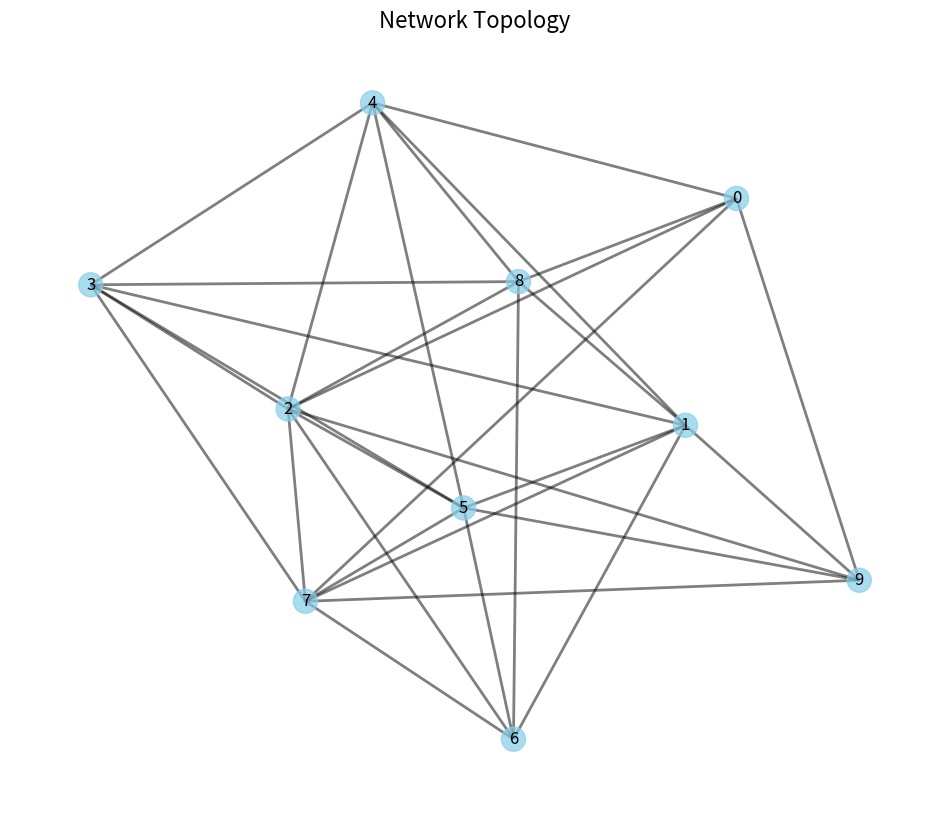
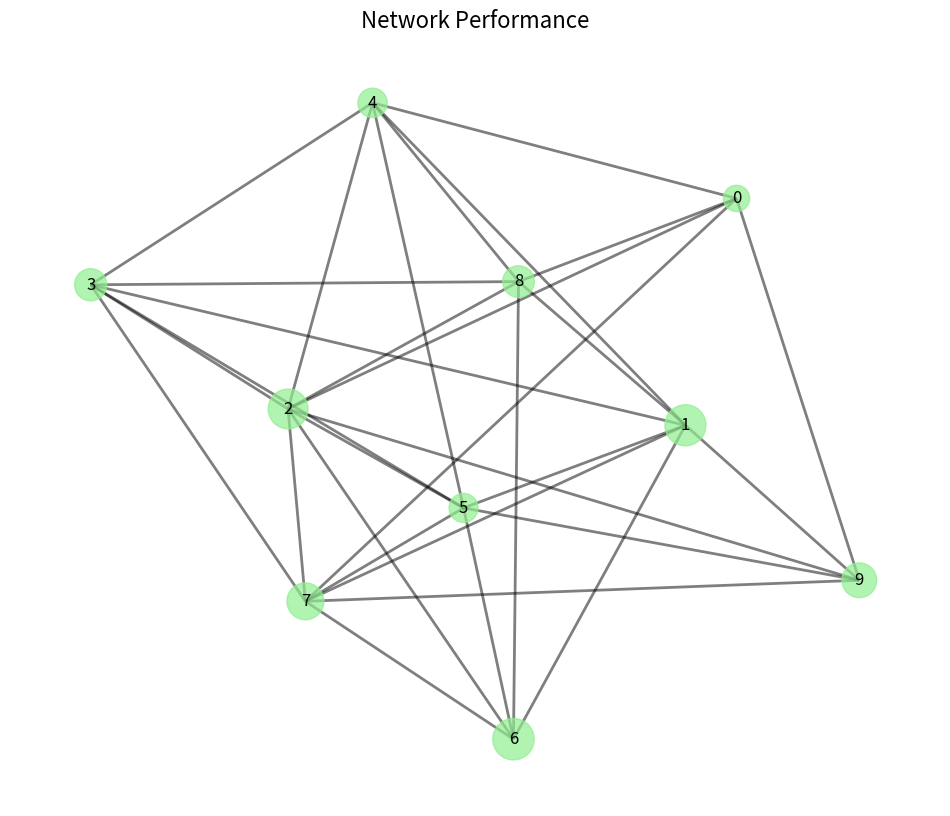
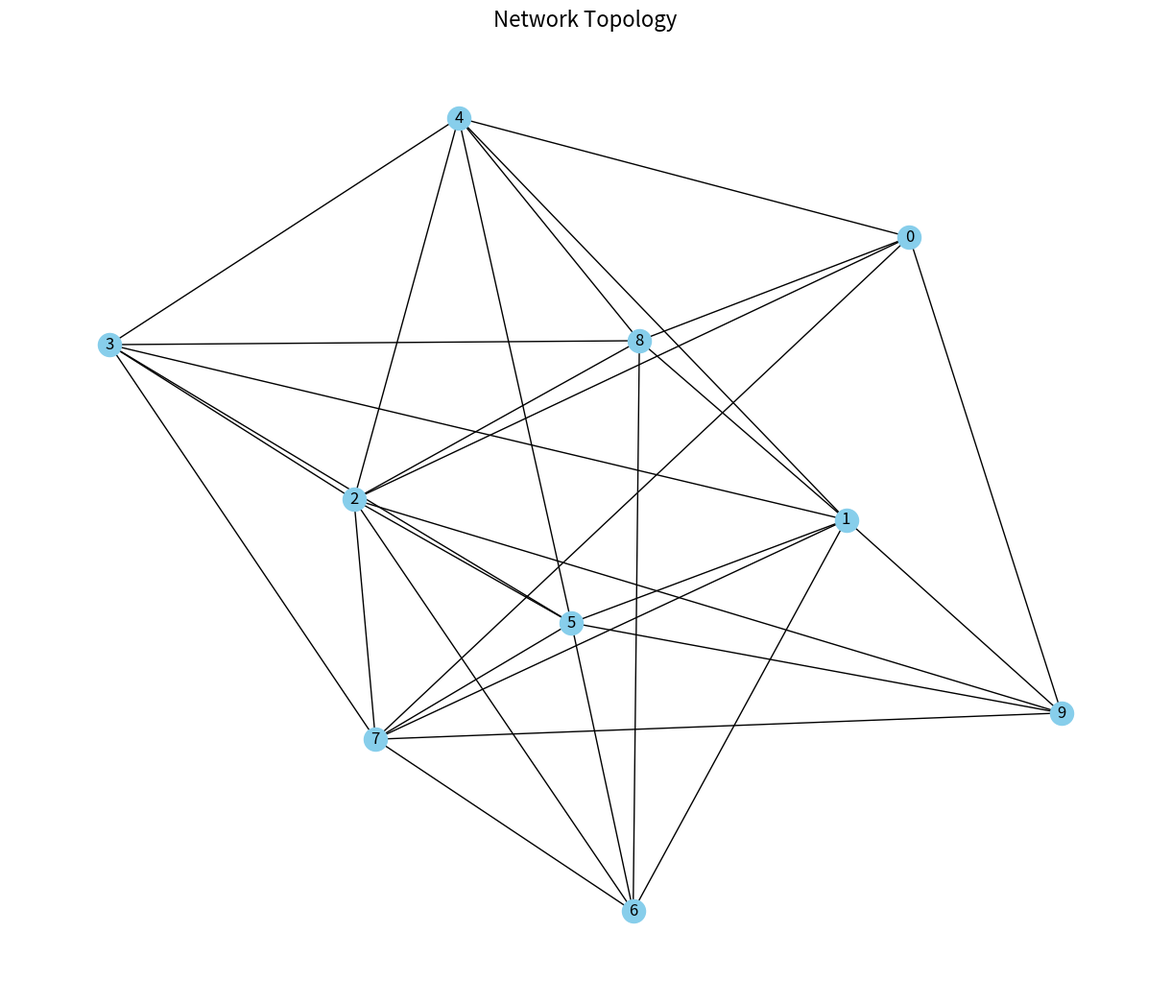

Here is the Python script that generated these plots, in order:
"""
Visualization utilities for the Quantum Infinite Scalability Framework (QISF).
This module provides functions for visualizing network topologies and performance metrics.
"""

import numpy as np
import matplotlib.pyplot as plt
import networkx as nx

def visualize_topology(topology: np.ndarray, title: str = "Network Topology", node_sizes: np.ndarray = None):
    """
    Visualize the network topology using Matplotlib and NetworkX.

    Args:
        topology (np.ndarray): The network topology as an adjacency matrix.
        title (str): The title of the visualization.
        node_sizes (np.ndarray): Optional sizes for the nodes based on their load or capacity.
    """
    G = nx.from_numpy_array(topology)
    
    plt.figure(figsize=(12, 10))
    pos = nx.spring_layout(G, seed=42)  # positions for all nodes
    if node_sizes is None:
        node_sizes = np.ones(G.number_of_nodes()) * 300  # Default node size

    nx.draw_networkx_nodes(G, pos, node_size=node_sizes, node_color='skyblue', alpha=0.7)
    nx.draw_networkx_edges(G, pos, width=2, alpha=0.5)
    nx.draw_networkx_labels(G, pos, font_size=12, font_color='black')
    
    plt.title(title, fontsize=16)
    plt.axis('off')  # Turn off the axis
    plt.show()

def visualize_performance(topology: np.ndarray, performance_metrics: np.ndarray, title: str = "Network Performance"):
    """
    Visualize the performance metrics of the network.

    Args:
        topology (np.ndarray): The network topology as an adjacency matrix.
        performance_metrics (np.ndarray): The performance metrics for each node.
        title (str): The title of the visualization.
    """
    G = nx.from_numpy_array(topology)
    
    plt.figure(figsize=(12, 10))
    pos = nx.spring_layout(G, seed=42)  # positions for all nodes
    node_sizes = performance_metrics * 1000  # Scale performance metrics for visualization

    nx.draw_networkx_nodes(G, pos, node_size=node_sizes, node_color='lightgreen', alpha=0.7)
    nx.draw_networkx_edges(G, pos, width=2, alpha=0.5)
    nx.draw_networkx_labels(G, pos, font_size=12, font_color='black')
    
    plt.title(title, fontsize=16)
    plt.axis('off')  # Turn off the axis
    plt.show()

def save_visualization(topology: np.ndarray, filename: str):
    """
    Save the network topology visualization to a file.

    Args:
        topology (np.ndarray): The network topology as an adjacency matrix.
        filename (str): The name of the file to save the visualization.
    """
    G = nx.from_numpy_array(topology)
    plt.figure(figsize=(12, 10))
    pos = nx.spring_layout(G, seed=42)
    nx.draw(G, pos, with_labels=True, node_color='skyblue', node_size=300, font_size=12)
    
    plt.title("Network Topology", fontsize=16)
    plt.axis('off')
    plt.savefig(filename, format='PNG')
    plt.close()
    print(f"Visualization saved to {filename}")

# Example usage
if __name__ == "__main__":
    # Generate a random topology for demonstration
    num_nodes = 10
    density = 0.3
    topology = np.random.rand(num_nodes, num_nodes) < density
    np.fill_diagonal(topology, 0)  # No self-loops
    topology = topology.astype(float)

    # Visualize the topology
    visualize_topology(topology)

    # Simulate performance metrics for demonstration
    performance_metrics = np.random.rand(num_nodes)  # Random performance metrics
    visualize_performance(topology, performance_metrics)

    # Save the visualization to a file
    save_visualization(topology, "network_topology_visualization.png")
